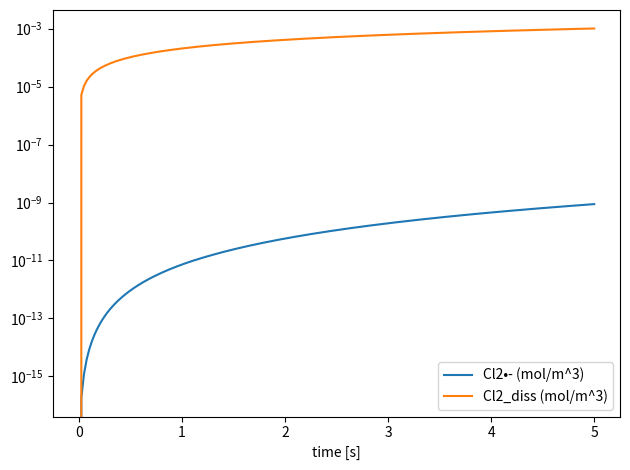

Reproduce this figure in Python.
#!/usr/bin/env python3
"""
Single-file radiolysis model (flattened from your MoltenSaltRadiolysis repo).

- Keeps your config shape (kernel/volumes/kLa/dose_rate/radiation/G overrides/metals/gas species)
- Offers build_system(), integrate_system(), quick_plot(), and a small CLI:
      python msr_radiolysis_onefile.py examples_config.json

Notes:
- The built-in MINI_DB is intentionally tiny. Replace/extend it with your real network.
- Units:
    * Concentrations: mol/m^3
    * Gas species state variable: mol in headspace
    * k (bimolecular): m^3/(mol*s); first-order: s^-1
    * Henry: kH in mol/(m^3*Pa), p in Pa
    * Dose rate: J/(m^3*s)
    * G-values: molecules / 100 eV
"""

from __future__ import annotations
from dataclasses import dataclass, field
from typing import Dict, List, Optional, Tuple
import json, math, sys, pathlib
import numpy as np

# Optional deps
try:
    from scipy.integrate import solve_ivp
    _HAVE_SCIPY = True
except Exception:
    _HAVE_SCIPY = False

try:
    import matplotlib.pyplot as plt
    _HAVE_MPL = True
except Exception:
    _HAVE_MPL = False

# ---- constants
NA = 6.02214076e23          # 1/mol
EV_J = 1.602176634e-19      # J
Rgas = 8.314462618          # J/(mol*K)

# ---- data structures
@dataclass
class Species:
    name: str
    phase: str  # "liq" or "gas"
    index: int

@dataclass
class Reaction:
    name: str
    reactants: Dict[str, float]         # species -> stoich coeff (consumed)
    products: Dict[str, float]          # species -> stoich coeff (formed)
    reversible: bool = False            # reverse not parameterized here; add explicit reverse reaction instead
    k_ref: Optional[float] = None
    T_ref: Optional[float] = None
    Ea_J_mol: Optional[float] = None
    A: Optional[float] = None
    order_overrides: Optional[Dict[str, float]] = None
    notes: str = ""

    def k(self, T: float) -> float:
        """Arrhenius: either A/Ea, or k_ref/T_ref/Ea, or just k_ref."""
        if self.A is not None and self.Ea_J_mol is not None:
            return float(self.A) * math.exp(-self.Ea_J_mol/(Rgas*T))
        if self.k_ref is not None and self.T_ref is not None and self.Ea_J_mol is not None:
            # k(T) = k_ref * exp(-Ea/R * (1/T - 1/T_ref))
            return float(self.k_ref) * math.exp(-self.Ea_J_mol/Rgas * (1.0/T - 1.0/self.T_ref))
        return float(self.k_ref) if self.k_ref is not None else 0.0

@dataclass
class GasExchange:
    """Linear mass transfer with Henry’s law:
       flux [mol/m^3/s] = kLa * (C_liq - kH * p_gas)
       gas variable is mol in headspace; p_gas = n_gas * R * T / V_gas
    """
    name: str
    liq_species: str
    gas_species: str
    kLa_s: float
    kH_molm3Pa: float

@dataclass
class System:
    species: List[Species]
    species_index: Dict[str, int]
    reactions: List[Reaction]
    sources: Dict[str, float]                 # species -> mol/m^3/s source into LIQUID pool
    T: float                                  # K
    V_liq_m3: float
    V_gas_m3: float
    gas_exchanges: List[GasExchange] = field(default_factory=list)
    initial_concentrations: Optional[np.ndarray] = None

# ---- sources from G-values
def build_sources_from_G(g_values: Dict[str, float], dose_rate_J_m3_s: float) -> Dict[str, float]:
    """S_i [mol/m^3/s] = G_i [molecules/100eV] * dose_rate / (100 eV in J) / N_A"""
    if dose_rate_J_m3_s == 0.0 or not g_values:
        return {}
    factor = dose_rate_J_m3_s / (100.0 * EV_J) / NA
    return {sp: float(G) * factor for sp, G in g_values.items()}

# ---- a tiny embedded DB you can extend/replace with your real numbers
# Structure mirrors what your builder expected: kernels, phases, reactions, henry, metals, G_values...
MINI_DB = {
    "kernels": {
        "chloride": {
            "species": ["Cl-", "Cl2•-", "Cl2_diss", "e_s-"],   # add/adjust as needed
            "phases":  {"Cl-": "liq", "Cl2•-": "liq", "Cl2_diss": "liq", "e_s-": "liq"},
            "reactions": [
                # EXAMPLE DUMMIES (replace with your calibrated set)
                # e- + Cl2_diss -> Cl2•-     (pseudo-first-order if you like)
                {"name": "e + Cl2_diss -> Cl2•-",
                 "reactants": {"e_s-": 1.0, "Cl2_diss": 1.0},
                 "products":  {"Cl2•-": 1.0},
                 "reversible": False,
                 "params": {"k_ref": 1.0e-3}},   # m^3/(mol*s)  (placeholder)
            ],
        },
        "fluoride": {
            "species": ["F-", "F2•-", "F2_diss", "e_s-"],
            "phases":  {"F-": "liq", "F2•-": "liq", "F2_diss": "liq", "e_s-": "liq"},
            "reactions": [
                {"name": "e + F2_diss -> F2•-",
                 "reactants": {"e_s-": 1.0, "F2_diss": 1.0},
                 "products":  {"F2•-": 1.0},
                 "reversible": False,
                 "params": {"k_ref": 1.0e-3}},
            ],
        },
    },
    "henry": {  # placeholder Henry constants
        "Cl2_mol_m3_Pa": 2.0e-5,   # mol/(m^3*Pa)
        "F2_mol_m3_Pa":  1.0e-5,
    },
    # Metal section shows structure only; add your real species/reactions
    "metals": {
        "Zn": {
            "species": ["Zn2+", "Zn+"],
            "chloride_templated_reactions": [],
            "fluoride_templated_reactions": [],
        },
        "U":  {
            "species": ["U4+", "U3+"],
            "chloride_templated_reactions": [],
            "fluoride_templated_reactions": [],
        }
    },
    # Example layout for G-values (put your real ones here or pass via config override)
    "G_values": {
        "gamma": {
            "chloride": {"Cl2_diss": 0.001, "e_s-": 0.001},   # molecules/100eV (placeholders)
            "fluoride": {"F2_diss": 0.001, "e_s-": 0.001},
        }
    }
}

# ---- builder (flattened)
def _species_list_to_objects(spec_names: List[str], phases: Dict[str, str]) -> List[Species]:
    return [Species(name=s, phase=phases.get(s, "liq"), index=i) for i, s in enumerate(spec_names)]

def build_system(config: Dict, db: Optional[Dict] = None) -> System:
    """
    Build a System from a configuration dictionary.
    Required/recognized keys (matching your README/builder):
      kernel: "chloride" | "fluoride"
      temperature_K, liquid_volume_m3, headspace_volume_m3, kLa_s^-1
      dose_rate_J_m3_s, radiation
      G_values_override: {species -> G (molecules/100eV)}
      initial_concentrations: {species -> mol/m^3}
      metals: {MetalName -> {species -> mol/m^3}}
      gas_species: list subset of ["Cl2","F2"] to activate gas exchange
    """
    db = db or MINI_DB
    kernel = config["kernel"]; assert kernel in db["kernels"]
    T_K  = float(config.get("temperature_K", 673.15))
    V_liq = float(config.get("liquid_volume_m3", 1.0e-3))
    V_gas = float(config.get("headspace_volume_m3", 0.0))
    kLa   = float(config.get("kLa_s^-1", 0.0))
    dose_rate = float(config.get("dose_rate_J_m3_s", 0.0))
    radiation = str(config.get("radiation", "gamma"))
    g_override = dict(config.get("G_values_override", {}) or {})
    gas_flags = set(config.get("gas_species", []) or [])

    kdb = db["kernels"][kernel]
    species_list = list(kdb["species"])
    phases = dict(kdb["phases"])
    reactions: List[Reaction] = []

    # base reactions
    for row in kdb.get("reactions", []):
        reactions.append(_reaction_from_row(row))

    # gas phases & exchanges
    gas_exchanges: List[GasExchange] = []
    if "Cl2" in gas_flags and kernel == "chloride":
        if "Cl2_g" not in species_list:
            species_list.append("Cl2_g")
            phases["Cl2_g"] = "gas"
        gas_exchanges.append(GasExchange(
            name="Cl2", liq_species="Cl2_diss", gas_species="Cl2_g",
            kLa_s=kLa, kH_molm3Pa=db["henry"]["Cl2_mol_m3_Pa"]
        ))
    if "F2" in gas_flags and kernel == "fluoride":
        if "F2_g" not in species_list:
            species_list.append("F2_g")
            phases["F2_g"] = "gas"
        gas_exchanges.append(GasExchange(
            name="F2", liq_species="F2_diss", gas_species="F2_g",
            kLa_s=kLa, kH_molm3Pa=db["henry"]["F2_mol_m3_Pa"]
        ))

    # metals (species + template reactions if present)
    metals_cfg = dict(config.get("metals", {}) or {})
    for metal, conc_map in metals_cfg.items():
        if metal not in db["metals"]:
            continue
        md = db["metals"][metal]
        for sp in md.get("species", []):
            if sp not in species_list:
                species_list.append(sp)
                phases[sp] = "liq"
        tmpl_key = f"{kernel}_templated_reactions"
        for row in md.get(tmpl_key, []):
            reactions.append(_reaction_from_row(row))

    # finalize species + index
    species_objs = _species_list_to_objects(species_list, phases)
    idx = {s.name: s.index for s in species_objs}

    # sources from G-values (kernel+radiation, overridden by config)
    g_kernel = db.get("G_values", {}).get(radiation, {}).get(kernel, {}) or {}
    g_all = {**g_kernel, **g_override}
    sources = build_sources_from_G(g_all, dose_rate)

    # system
    sysobj = System(
        species=species_objs, species_index=idx, reactions=reactions, sources=sources,
        T=T_K, V_liq_m3=V_liq, V_gas_m3=V_gas, gas_exchanges=gas_exchanges
    )
    sysobj.initial_concentrations = _assemble_initial(sysobj, config)
    return sysobj

def _reaction_from_row(row: Dict) -> Reaction:
    def _num(v):
        if isinstance(v, str):
            try: return float(v)
            except Exception: return v
        return v
    pars = {k: _num(v) for k, v in row.get("params", {}).items()}
    return Reaction(
        name=row.get("name", "rxn"),
        reactants=dict(row["reactants"]),
        products=dict(row["products"]),
        reversible=bool(row.get("reversible", False)),
        k_ref=pars.get("k_ref"), T_ref=pars.get("T_ref"),
        Ea_J_mol=pars.get("Ea_J_mol"), A=pars.get("A"),
        order_overrides=row.get("orders"), notes=row.get("notes", "")
    )

def _assemble_initial(system: System, config: Dict) -> np.ndarray:
    n = len(system.species)
    C0 = np.zeros(n, dtype=float)
    init = dict(config.get("initial_concentrations", {}) or {})
    for s, v in init.items():
        if s in system.species_index:
            C0[system.species_index[s]] = float(v)
    # metals init
    for _, conc_map in (config.get("metals", {}) or {}).items():
        for s, v in conc_map.items():
            if s in system.species_index:
                C0[system.species_index[s]] = float(v)
    # gas species start at 0 mol (headspace)
    return C0

# ---- RHS assembly
def _rate_law_C(system: System, sp_name: str, y: np.ndarray) -> float:
    """Return concentration for rate law (liquid phases only)."""
    s = system.species[system.species_index[sp_name]]
    if s.phase == "gas":
        return 0.0  # do not involve gas moles in homogeneous kinetics
    return max(0.0, y[s.index])

def _rhs(system: System, t: float, y: np.ndarray) -> np.ndarray:
    dy = np.zeros_like(y)

    # homogeneous reactions (liquid)
    for rxn in system.reactions:
        k = rxn.k(system.T)
        if k == 0.0:
            continue
        # mass action term
        rate = k
        if rxn.reactants:
            for sp, sto in rxn.reactants.items():
                order = rxn.order_overrides.get(sp, sto) if rxn.order_overrides else sto
                Ci = _rate_law_C(system, sp, y)
                if order == 0:
                    continue
                rate *= Ci ** float(order)
        if rate == 0.0 or not math.isfinite(rate):
            continue
        # apply stoichiometry to liquids
        for sp, nu in rxn.reactants.items():
            i = system.species_index.get(sp)
            if i is None: continue
            if system.species[i].phase == "liq":
                dy[i] -= rate * nu
        for sp, nu in rxn.products.items():
            i = system.species_index.get(sp)
            if i is None: continue
            if system.species[i].phase == "liq":
                dy[i] += rate * nu

    # radiolytic sources (liquid only)
    for sp, S in system.sources.items():
        i = system.species_index.get(sp)
        if i is not None and system.species[i].phase == "liq":
            dy[i] += float(S)

    # gas exchange
    if system.gas_exchanges and system.V_gas_m3 > 0.0:
        for gx in system.gas_exchanges:
            il = system.species_index[gx.liq_species]
            ig = system.species_index[gx.gas_species]
            C_liq = max(0.0, y[il])
            n_gas = max(0.0, y[ig])
            p_gas = n_gas * Rgas * system.T / system.V_gas_m3  # Pa
            C_eq = gx.kH_molm3Pa * p_gas
            flux = gx.kLa_s * (C_liq - C_eq)  # mol/m^3/s (positive = to gas)
            # liquid conc drops by flux
            dy[il] -= flux
            # gas moles increase by flux * liquid volume
            dy[ig] += flux * system.V_liq_m3
    return dy

# ---- integration
def integrate_system(system: System, t_final: float, n_steps: int = 200,
                     method: str = "auto") -> Tuple[np.ndarray, np.ndarray, Dict]:
    """Return (t, Y, extras) with Y shape [n_times, n_species]."""
    t0 = 0.0
    t = np.linspace(t0, float(t_final), int(n_steps))
    y0 = np.array(system.initial_concentrations, dtype=float)

    if _HAVE_SCIPY and method == "auto":
        sol = solve_ivp(lambda tt, yy: _rhs(system, tt, yy), (t0, t[-1]), y0,
                        t_eval=t, method="Radau", vectorized=False, atol=1e-10, rtol=1e-6)
        Y = sol.y.T
        info = {"scipy": True, "status": int(sol.status), "nfev": getattr(sol, "nfev", None)}
    else:
        # Simple semi-implicit fallback: backward Euler with 1 fixed-point sweep
        Y = np.zeros((t.size, y0.size))
        Y[0] = y0
        for k in range(1, t.size):
            dt = t[k] - t[k-1]
            y_prev = Y[k-1].copy()
            # predictor: explicit Euler
            y = y_prev + dt * _rhs(system, t[k-1], y_prev)
            # one corrector sweep
            y = y_prev + dt * _rhs(system, t[k], y)
            # keep non-negative
            Y[k] = np.maximum(0.0, y)
        info = {"scipy": False, "note": "backward-Euler (1 sweep) fallback"}

    extras = {"species": [s.name for s in system.species],
              "phases": [s.phase for s in system.species]}
    return t, Y, extras

# ---- plotting
def quick_plot(t: np.ndarray, C: np.ndarray, system: System, species_to_plot: Optional[List[str]] = None):
    if not _HAVE_MPL:
        print("matplotlib not available; skipping plot.")
        return
    sp_idx = system.species_index
    names = [s.name for s in system.species]
    targets = species_to_plot or [s for s in names if system.species[sp_idx[s]].phase == "liq"]
    for s in targets:
        i = sp_idx[s]
        y = C[:, i]
        label = f"{s} ({'mol/m^3' if system.species[i].phase=='liq' else 'mol'})"
        plt.semilogy(t, y, label=label)
    plt.xlabel("time [s]"); plt.legend(); plt.tight_layout(); plt.savefig('youplot.png'); plt.show()

# ---- CLI
def _load_config(path: str) -> Dict:
    with open(path, "r") as f:
        return json.load(f)

def main(argv=None):
    argv = argv or sys.argv[1:]
    if not argv:
        print("Usage: python msr_radiolysis_onefile.py <config.json> [t_final] [n_steps]")
        print("No config provided; running a tiny demo...")
        demo = {
            "kernel": "chloride",
            "temperature_K": 673.15,
            "liquid_volume_m3": 1.0e-3,
            "headspace_volume_m3": 1.0e-3,
            "kLa_s^-1": 0.01,
            "dose_rate_J_m3_s": 1.0e6,
            "radiation": "gamma",
            "G_values_override": {"Cl2_diss": 0.002},  # molecules/100eV
            "initial_concentrations": {"Cl-": 5000.0, "e_s-": 1e-6},
            "gas_species": ["Cl2"]
        }
        system = build_system(demo)
        t, C, extra = integrate_system(system, t_final=5.0, n_steps=200)
        print("Species:", extra["species"])
        print("Final state:", C[-1])
        quick_plot(t, C, system, species_to_plot=["Cl2•-", "Cl2_diss"])
        return

    cfg = _load_config(argv[0])
    t_final = float(argv[1]) if len(argv) > 1 else 5.0
    n_steps = int(argv[2]) if len(argv) > 2 else 200
    system = build_system(cfg)
    t, C, extra = integrate_system(system, t_final=t_final, n_steps=n_steps)

    # write CSV
    out = pathlib.Path("radiolysis_output.csv")
    header = ",".join(["t_s"] + extra["species"])
    data = np.column_stack([t, C])
    np.savetxt(out, data, delimiter=",", header=header, comments="")
    print(f"Wrote {out.resolve()}")

    # plot
    quick_plot(t, C, system)

if __name__ == "__main__":
    main()
